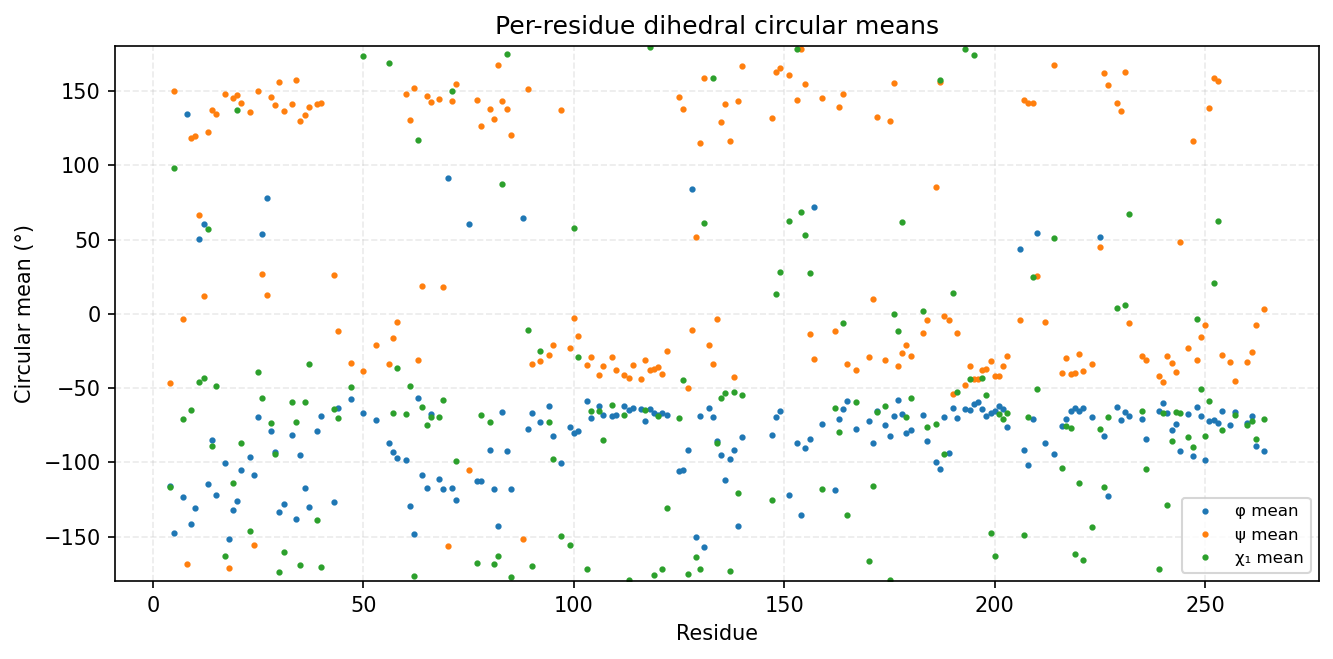

Data behind this chart, as committed beside it:
consensus_index, msa_col, resid, aa, has_chi1, phi_mean_deg, phi_std_deg, psi_mean_deg, psi_std_deg, chi1_mean_deg, chi1_std_deg
0, 3, 4, N, 1, -115.7, 23.19, -46.34, 22.55, -116.5, 67.12
1, 4, 5, E, 1, -147.3, 24.18, 150.3, 15.65, 98.18, 90.74
2, 6, 7, L, 1, -123.3, 13.57, -3.692, 29.32, -70.61, 29.03
3, 7, 8, G, 0, 134.9, 44.36, -168.7, 17.35, , 
4, 8, 9, Q, 1, -141.7, 13.56, 118.6, 74.86, -64.49, 154.1
5, 9, 10, G, 0, -131.1, 57.07, 119.6, 16.79, , 
6, 10, 11, T, 1, 50.51, 8.006, 66.69, 10.46, -45.82, 7.13
7, 11, 12, F, 1, 60.76, 8.137, 12.24, 17.31, -42.91, 12
8, 12, 13, T, 1, -114.4, 18.75, 122.7, 13.61, 57.38, 6.766
9, 13, 14, K, 1, -84.76, 16, 137.2, 10.99, -88.87, 48.61
10, 14, 15, I, 1, -121.7, 12.27, 134.5, 7.982, -48.58, 12.03
11, 16, 17, K, 1, -100.6, 17.21, 147.8, 9.855, -162.8, 32.41
12, 17, 18, G, 0, -152, 15.84, -171, 12.77, , 
13, 18, 19, V, 1, -131.9, 10.71, 145.4, 11.35, -113.9, 70.61
14, 19, 20, R, 1, -126.2, 16.11, 147.5, 14.2, 137.5, 68.75
15, 20, 21, R, 1, -105.2, 22.47, 142, 12.88, -87.13, 51.47
16, 22, 23, V, 1, -96.55, 23.14, 135.7, 17, -146, 80.54
17, 23, 24, G, 0, -108.3, 25.84, -155.9, 25.95, , 
18, 24, 25, D, 1, -69.67, 20.63, 150, 15.47, -39.32, 66.57
19, 25, 26, Y, 1, 53.41, 8.267, 26.9, 14.15, -56.6, 48.2
20, 26, 27, G, 0, 77.82, 23.85, 12.6, 23.52, , 
21, 27, 28, Q, 1, -78.97, 17.97, 146.2, 17.45, -73.8, 45.69
22, 28, 29, L, 1, -93.2, 25.16, 140.4, 15.04, -94.71, 57.41
23, 33, 30, H, 1, -133.7, 16.58, 156.1, 16.62, -173.9, 77.73
24, 34, 31, E, 1, -128.2, 20.49, 136.8, 12.19, -160.4, 49.76
25, 36, 33, E, 1, -81.34, 15.09, 141, 10.73, -59.2, 91.65
26, 37, 34, V, 1, -137.9, 10.28, 157.5, 9.681, -72.65, 11.97
27, 38, 35, L, 1, -95.13, 13, 129.5, 8.992, -169.2, 15.84
28, 39, 36, L, 1, -117.5, 10.55, 133.6, 10.98, -59.66, 10.08
29, 40, 37, K, 1, -130, 13.23, 139.1, 9.984, -33.71, 59.51
30, 42, 39, L, 1, -78.72, 12.66, 141, 11.07, -138.7, 56.94
32, 45, 40, D, 1, -68.96, 14.52, 141.7, 13.47, -170.5, 10.52
33, 48, 43, H, 1, -126.8, 12.7, 26.24, 14.56, -63.85, 19.61
34, 49, 44, R, 1, -63.42, 10.62, -11.62, 12.69, -70.22, 33.87
35, 52, 47, S, 1, -57.24, 10.11, -33.2, 14.54, -49.25, 56.04
36, 55, 50, F, 1, -66.5, 12.3, -38.2, 10.65, 173.8, 12.53
37, 58, 53, A, 0, -71.61, 16.84, -20.96, 17.11, , 
38, 61, 56, M, 1, -86.85, 27.93, -33.76, 15.99, 169.2, 90.76
39, 62, 57, M, 1, -92.89, 26.2, -16.44, 18.35, -66.5, 55.28
40, 63, 58, S, 1, -96.83, 31.51, -5.787, 26.25, -36.33, 54.41
41, 65, 60, L, 1, -98.65, 22.96, 148, 21.16, -67.25, 25.94
42, 66, 61, S, 1, -129.7, 20.97, 130.6, 29.45, -48.35, 82.72
43, 67, 62, H, 1, -148.4, 20.92, 151.7, 9.689, -176.6, 9.095
44, 68, 63, K, 1, -56.8, 10.74, -30.93, 10.94, 117.3, 81.52
45, 69, 64, H, 1, -108.6, 9.71, 18.39, 9.024, -62.76, 6.999
46, 70, 65, L, 1, -117.2, 12.72, 146.6, 10.59, -74.57, 29.95
47, 71, 66, V, 1, -67.16, 10.19, 142.7, 9.165, -69.3, 14.65
48, 73, 68, N, 1, -111.2, 18.51, 144.5, 14.67, -69.67, 36.01
49, 74, 69, Y, 1, -118.1, 17.4, 17.76, 31.87, -58.18, 10.13
50, 75, 70, G, 0, 91.23, 39.52, -156.5, 18.51, , 
51, 76, 71, V, 1, -117.1, 21.56, 143.2, 13.4, 150, 101.8
52, 77, 72, C, 1, -125.1, 17.9, 154.8, 17.88, -99.02, 78.89
53, 80, 75, G, 0, 60.27, 38.42, -105.1, 31.68, , 
54, 84, 77, E, 1, -112.8, 23.79, 144.2, 12.55, -167.7, 26.29
55, 85, 78, N, 1, -112.8, 17.06, 126.5, 13.91, -68.25, 30.44
56, 87, 80, L, 1, -91.84, 13.13, 137.8, 10.88, -73.15, 35.52
57, 88, 81, V, 1, -118.2, 12.06, 130.9, 8.577, -168.3, 9.677
58, 89, 82, Q, 1, -142.6, 10.29, 167.6, 8.538, -162.8, 51.62
59, 90, 83, E, 1, -66.27, 9.794, 143.3, 10.92, 87.27, 45.39
60, 91, 84, F, 1, -92.49, 12.38, 138.2, 12.24, 174.9, 10.02
... 131 more rows
